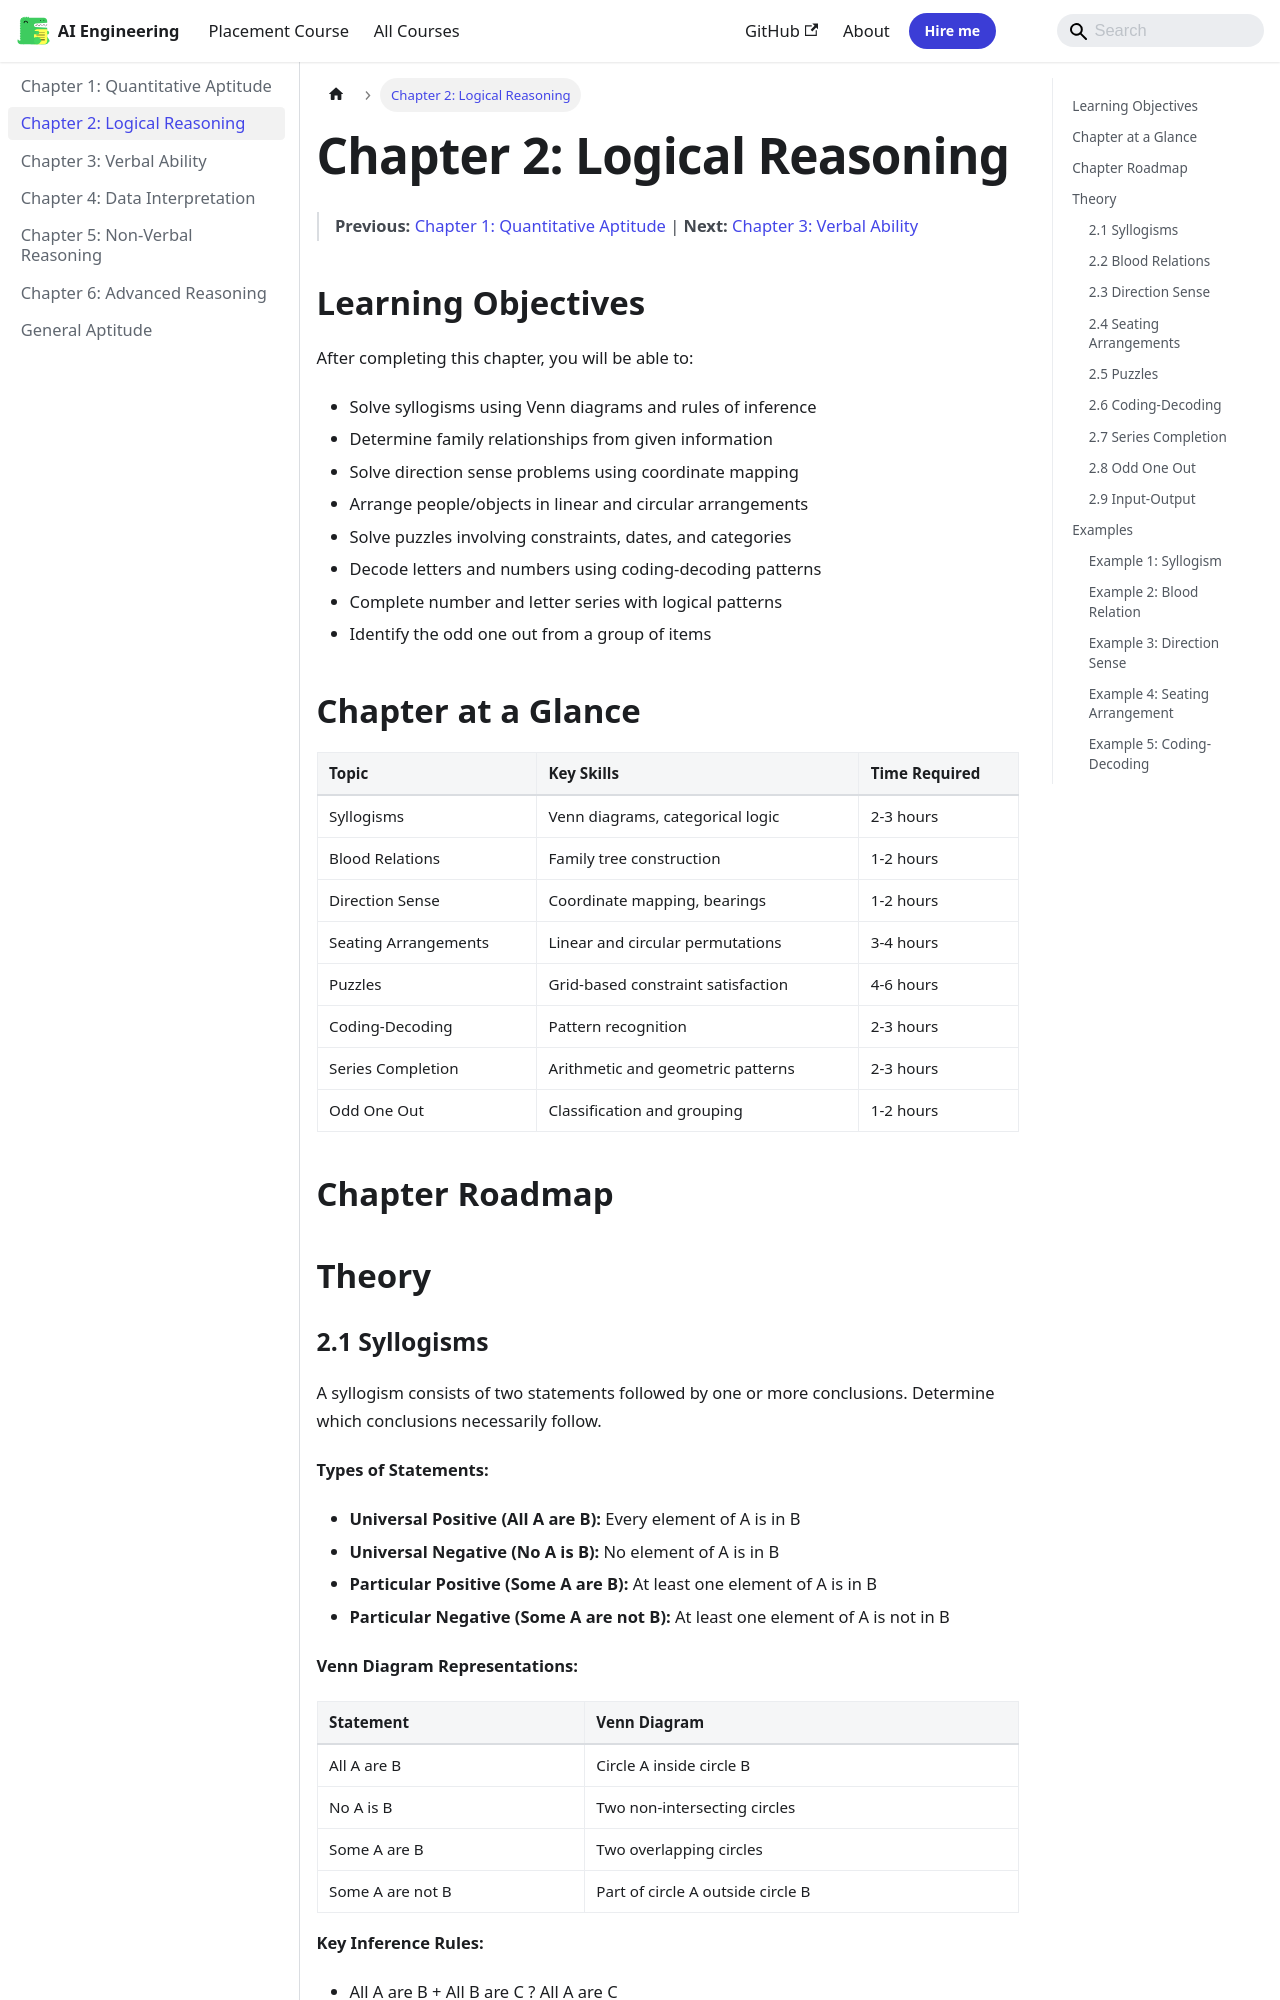

repository: Raushan666java/ai-engineering-journey · page: general-aptitude/02-logical-reasoning/index.html · generator: mkdocs

---
description: "Conclusion I: The overlap between Rich and Doctor may or may not exist. Not necessarily true. Conclusion II: If Some educated are rich, it doesn't mean"
---

# Chapter 2: Logical Reasoning

> **Previous:** [Chapter 1: Quantitative Aptitude](01-quantitative-aptitude.md) | **Next:** [Chapter 3: Verbal Ability](03-verbal-ability.md)

## Learning Objectives

After completing this chapter, you will be able to:

- Solve syllogisms using Venn diagrams and rules of inference
- Determine family relationships from given information
- Solve direction sense problems using coordinate mapping
- Arrange people/objects in linear and circular arrangements
- Solve puzzles involving constraints, dates, and categories
- Decode letters and numbers using coding-decoding patterns
- Complete number and letter series with logical patterns
- Identify the odd one out from a group of items

## Chapter at a Glance

| Topic | Key Skills | Time Required |
|-------|-----------|--------------|
| Syllogisms | Venn diagrams, categorical logic | 2-3 hours |
| Blood Relations | Family tree construction | 1-2 hours |
| Direction Sense | Coordinate mapping, bearings | 1-2 hours |
| Seating Arrangements | Linear and circular permutations | 3-4 hours |
| Puzzles | Grid-based constraint satisfaction | 4-6 hours |
| Coding-Decoding | Pattern recognition | 2-3 hours |
| Series Completion | Arithmetic and geometric patterns | 2-3 hours |
| Odd One Out | Classification and grouping | 1-2 hours |

## Chapter Roadmap

```mermaid
flowchart LR
    A[Syllogisms] --> B[Blood Relations]
    B --> C[Direction Sense]
    C --> D[Seating Arrangements]
    D --> E[Puzzles]
    E --> F[Coding-Decoding]
    F --> G[Series]
    G --> H[Odd One Out]
```

## Theory
